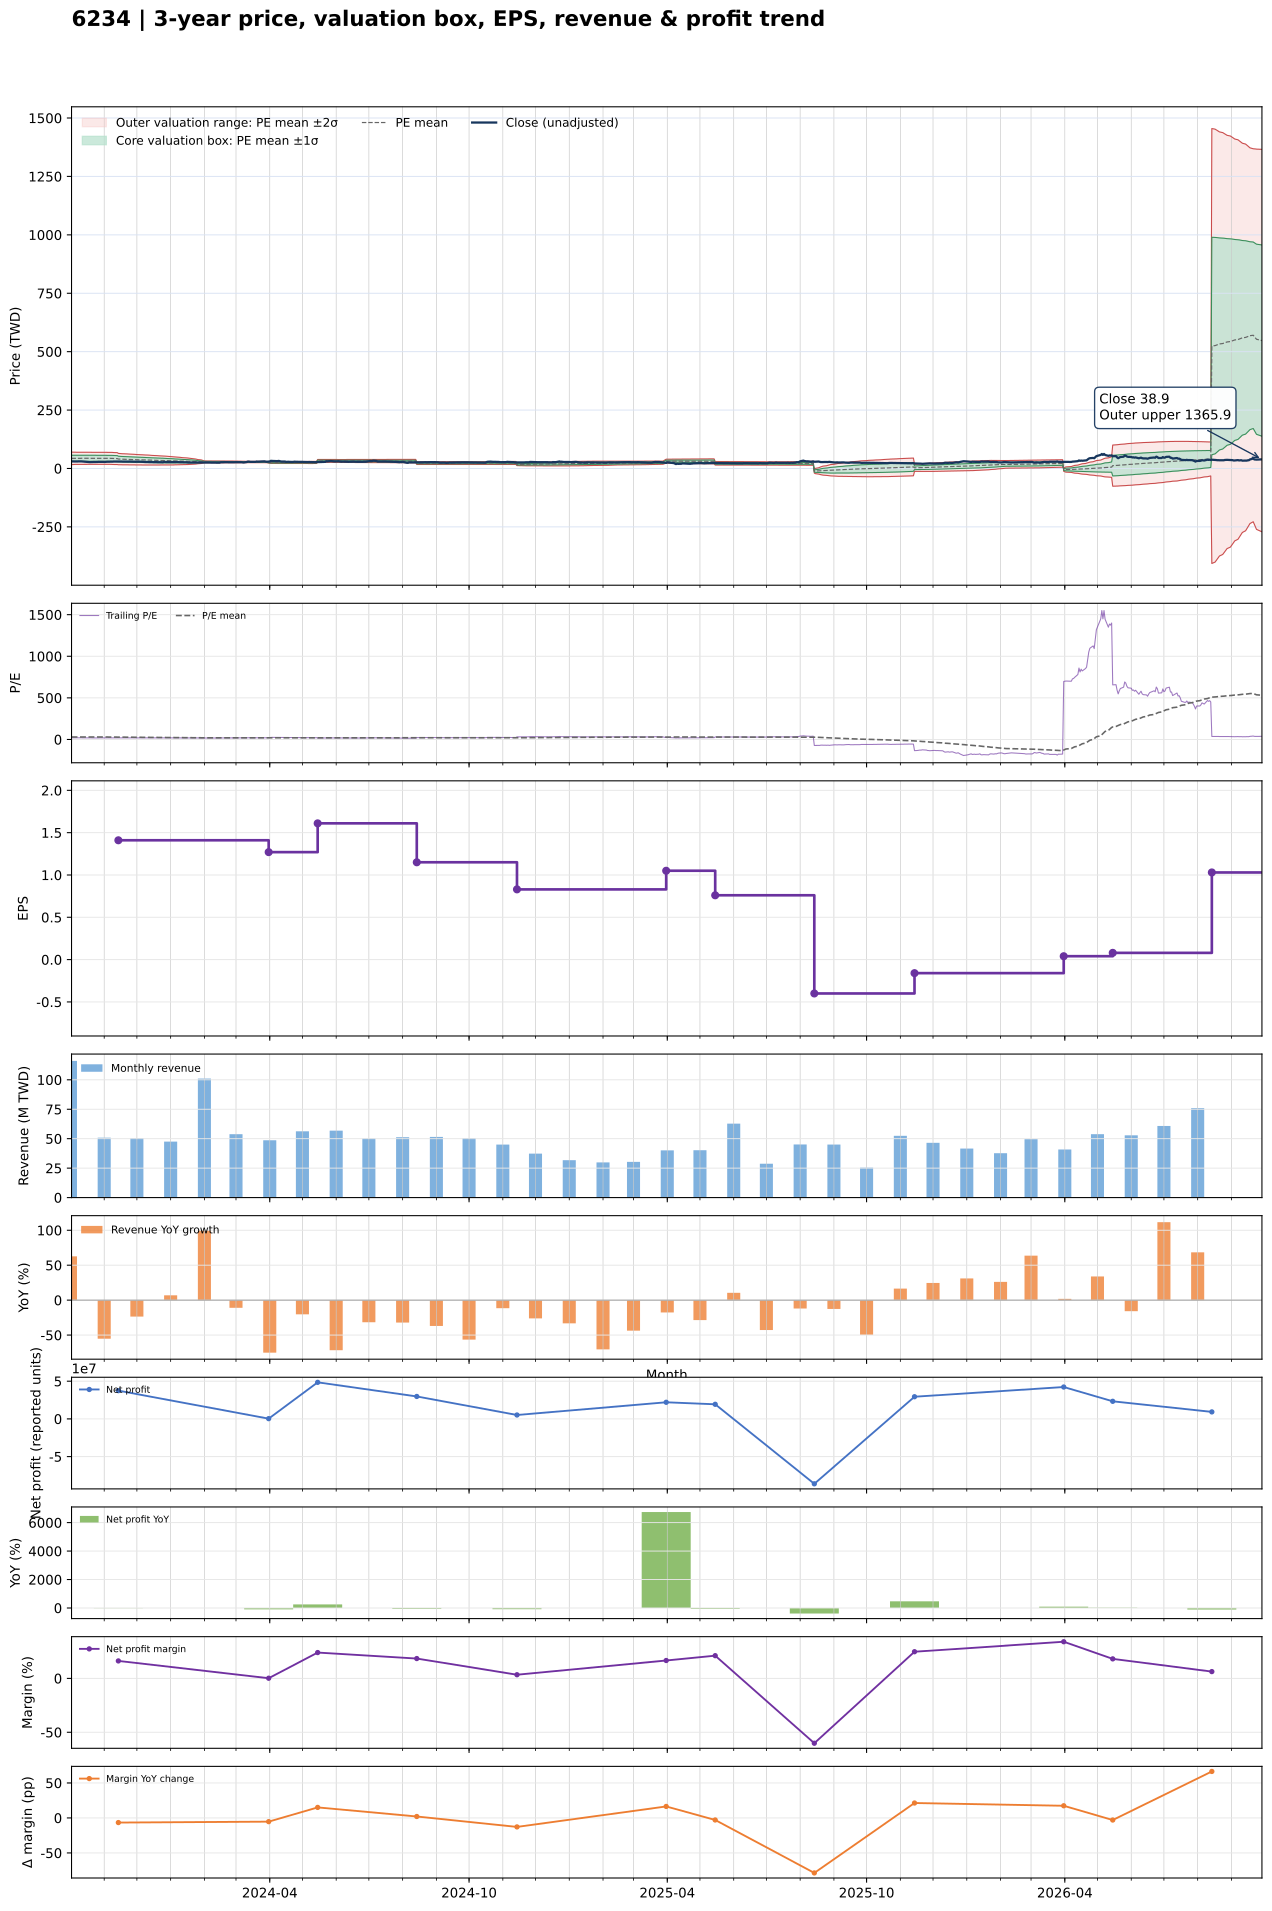

Source data for this figure (header and first rows):
date, close, available_date, period_end, ttm_eps, pe, pe_mean, pe_std, price_m2, price_m1, price_mean, price_p1, price_p2, forward_eps, forward_pe, forward_pe_mean, forward_pe_std, forward_price_m2, forward_price_m1, forward_price_mean, forward_price_p1, forward_price_p2
2023-10-02, 30.3, 2023-08-14, 2023-06-30, 1.47, 20.61, 29.35, 9.104, 16.38, 29.76, 43.14, 56.53, 69.91, , , , , , , , , 
2023-10-03, 30.05, 2023-08-14, 2023-06-30, 1.47, 20.44, 29.41, 9.015, 16.73, 29.98, 43.24, 56.49, 69.74, , , , , , , , , 
2023-10-04, 29.8, 2023-08-14, 2023-06-30, 1.47, 20.27, 29.46, 8.946, 17.01, 30.16, 43.31, 56.46, 69.61, , , , , , , , , 
2023-10-05, 29.9, 2023-08-14, 2023-06-30, 1.47, 20.34, 29.51, 8.888, 17.24, 30.31, 43.37, 56.44, 69.5, , , , , , , , , 
2023-10-06, 30, 2023-08-14, 2023-06-30, 1.47, 20.41, 29.54, 8.84, 17.44, 30.43, 43.43, 56.42, 69.42, , , , , , , , , 
2023-10-11, 30.2, 2023-08-14, 2023-06-30, 1.47, 20.54, 29.57, 8.81, 17.56, 30.51, 43.47, 56.42, 69.37, , , , , , , , , 
2023-10-12, 29.8, 2023-08-14, 2023-06-30, 1.47, 20.27, 29.59, 8.78, 17.69, 30.59, 43.5, 56.41, 69.31, , , , , , , , , 
2023-10-13, 29.2, 2023-08-14, 2023-06-30, 1.47, 19.86, 29.62, 8.75, 17.81, 30.67, 43.53, 56.4, 69.26, , , , , , , , , 
2023-10-16, 28, 2023-08-14, 2023-06-30, 1.47, 19.05, 29.64, 8.718, 17.94, 30.75, 43.57, 56.38, 69.2, , , , , , , , , 
2023-10-17, 27.6, 2023-08-14, 2023-06-30, 1.47, 18.78, 29.66, 8.683, 18.08, 30.84, 43.61, 56.37, 69.13, , , , , , , , , 
2023-10-18, 26.9, 2023-08-14, 2023-06-30, 1.47, 18.3, 29.67, 8.673, 18.12, 30.87, 43.62, 56.37, 69.12, , , , , , , , , 
2023-10-19, 27, 2023-08-14, 2023-06-30, 1.47, 18.37, 29.69, 8.65, 18.21, 30.93, 43.64, 56.36, 69.07, , , , , , , , , 
2023-10-20, 27.35, 2023-08-14, 2023-06-30, 1.47, 18.61, 29.7, 8.633, 18.28, 30.97, 43.66, 56.35, 69.04, , , , , , , , , 
2023-10-23, 27.5, 2023-08-14, 2023-06-30, 1.47, 18.71, 29.7, 8.635, 18.27, 30.96, 43.66, 56.35, 69.04, , , , , , , , , 
2023-10-24, 27.9, 2023-08-14, 2023-06-30, 1.47, 18.98, 29.68, 8.651, 18.2, 30.92, 43.63, 56.35, 69.07, , , , , , , , , 
2023-10-25, 27.95, 2023-08-14, 2023-06-30, 1.47, 19.01, 29.67, 8.662, 18.16, 30.89, 43.62, 56.35, 69.09, , , , , , , , , 
2023-10-26, 27.85, 2023-08-14, 2023-06-30, 1.47, 18.95, 29.66, 8.682, 18.07, 30.83, 43.6, 56.36, 69.12, , , , , , , , , 
2023-10-27, 28.35, 2023-08-14, 2023-06-30, 1.47, 19.29, 29.64, 8.704, 17.98, 30.77, 43.57, 56.36, 69.15, , , , , , , , , 
2023-10-30, 28.05, 2023-08-14, 2023-06-30, 1.47, 19.08, 29.62, 8.721, 17.9, 30.72, 43.54, 56.36, 69.18, , , , , , , , , 
2023-10-31, 27.65, 2023-08-14, 2023-06-30, 1.47, 18.81, 29.6, 8.739, 17.83, 30.67, 43.52, 56.37, 69.21, , , , , , , , , 
2023-11-01, 27.7, 2023-08-14, 2023-06-30, 1.47, 18.84, 29.6, 8.748, 17.79, 30.65, 43.51, 56.37, 69.23, , , , , , , , , 
2023-11-02, 27.95, 2023-08-14, 2023-06-30, 1.47, 19.01, 29.57, 8.772, 17.68, 30.58, 43.47, 56.37, 69.26, , , , , , , , , 
2023-11-03, 28.55, 2023-08-14, 2023-06-30, 1.47, 19.42, 29.56, 8.783, 17.64, 30.55, 43.46, 56.37, 69.28, , , , , , , , , 
2023-11-06, 28.75, 2023-08-14, 2023-06-30, 1.47, 19.56, 29.56, 8.789, 17.61, 30.53, 43.45, 56.37, 69.29, , , , , , , , , 
2023-11-07, 28.85, 2023-08-14, 2023-06-30, 1.47, 19.63, 29.39, 8.785, 17.38, 30.29, 43.21, 56.12, 69.04, , , , , , , , , 
2023-11-08, 28.9, 2023-08-14, 2023-06-30, 1.47, 19.66, 29.22, 8.778, 17.15, 30.06, 42.96, 55.86, 68.77, , , , , , , , , 
2023-11-09, 29.15, 2023-08-14, 2023-06-30, 1.47, 19.83, 29.04, 8.746, 16.98, 29.84, 42.7, 55.55, 68.41, , , , , , , , , 
2023-11-10, 29.75, 2023-08-14, 2023-06-30, 1.47, 20.24, 28.87, 8.704, 16.84, 29.64, 42.43, 55.23, 68.02, , , , , , , , , 
2023-11-13, 29.5, 2023-08-14, 2023-06-30, 1.47, 20.07, 28.69, 8.669, 16.69, 29.43, 42.18, 54.92, 67.66, , , , , , , , , 
2023-11-14, 29.4, 2023-11-14, 2023-09-30, 1.41, 20.85, 28.51, 8.607, 15.93, 28.07, 40.2, 52.34, 64.48, , , , , , , , , 
2023-11-15, 28.75, 2023-11-14, 2023-09-30, 1.41, 20.39, 28.33, 8.54, 15.86, 27.9, 39.94, 51.98, 64.02, , , , , , , , , 
2023-11-16, 29.35, 2023-11-14, 2023-09-30, 1.41, 20.82, 28.15, 8.473, 15.8, 27.75, 39.69, 51.64, 63.58, , , , , , , , , 
2023-11-17, 29.3, 2023-11-14, 2023-09-30, 1.41, 20.78, 27.98, 8.421, 15.71, 27.59, 39.46, 51.33, 63.2, , , , , , , , , 
2023-11-20, 29.55, 2023-11-14, 2023-09-30, 1.41, 20.96, 27.83, 8.382, 15.61, 27.43, 39.25, 51.06, 62.88, , , , , , , , , 
2023-11-21, 29.25, 2023-11-14, 2023-09-30, 1.41, 20.74, 27.68, 8.336, 15.52, 27.27, 39.02, 50.78, 62.53, , , , , , , , , 
2023-11-22, 29.3, 2023-11-14, 2023-09-30, 1.41, 20.78, 27.53, 8.298, 15.41, 27.11, 38.81, 50.51, 62.21, , , , , , , , , 
2023-11-23, 29.25, 2023-11-14, 2023-09-30, 1.41, 20.74, 27.37, 8.25, 15.33, 26.96, 38.6, 50.23, 61.86, , , , , , , , , 
2023-11-24, 29.65, 2023-11-14, 2023-09-30, 1.41, 21.03, 27.22, 8.202, 15.26, 26.82, 38.39, 49.95, 61.52, , , , , , , , , 
2023-11-27, 29.1, 2023-11-14, 2023-09-30, 1.41, 20.64, 27.07, 8.155, 15.18, 26.68, 38.17, 49.67, 61.17, , , , , , , , , 
2023-11-28, 29, 2023-11-14, 2023-09-30, 1.41, 20.57, 26.91, 8.085, 15.14, 26.54, 37.94, 49.34, 60.74, , , , , , , , , 
2023-11-29, 28.8, 2023-11-14, 2023-09-30, 1.41, 20.43, 26.75, 8.023, 15.09, 26.41, 37.72, 49.03, 60.34, , , , , , , , , 
2023-11-30, 28.75, 2023-11-14, 2023-09-30, 1.41, 20.39, 26.59, 7.96, 15.05, 26.27, 37.5, 48.72, 59.94, , , , , , , , , 
2023-12-01, 29.15, 2023-11-14, 2023-09-30, 1.41, 20.67, 26.44, 7.894, 15.02, 26.15, 37.28, 48.41, 59.54, , , , , , , , , 
2023-12-04, 29.25, 2023-11-14, 2023-09-30, 1.41, 20.74, 26.29, 7.831, 14.99, 26.03, 37.07, 48.11, 59.16, , , , , , , , , 
2023-12-05, 28.85, 2023-11-14, 2023-09-30, 1.41, 20.46, 26.15, 7.788, 14.92, 25.9, 36.88, 47.86, 58.84, , , , , , , , , 
2023-12-06, 28.5, 2023-11-14, 2023-09-30, 1.41, 20.21, 26.02, 7.745, 14.84, 25.76, 36.68, 47.6, 58.53, , , , , , , , , 
2023-12-07, 28.05, 2023-11-14, 2023-09-30, 1.41, 19.89, 25.88, 7.702, 14.77, 25.63, 36.49, 47.34, 58.2, , , , , , , , , 
2023-12-08, 27.7, 2023-11-14, 2023-09-30, 1.41, 19.65, 25.72, 7.643, 14.72, 25.5, 36.27, 47.05, 57.82, , , , , , , , , 
2023-12-11, 27.4, 2023-11-14, 2023-09-30, 1.41, 19.43, 25.58, 7.594, 14.65, 25.36, 36.07, 46.77, 57.48, , , , , , , , , 
2023-12-12, 27.9, 2023-11-14, 2023-09-30, 1.41, 19.79, 25.42, 7.511, 14.66, 25.25, 35.84, 46.43, 57.02, , , , , , , , , 
2023-12-13, 27.5, 2023-11-14, 2023-09-30, 1.41, 19.5, 25.26, 7.438, 14.65, 25.13, 35.62, 46.11, 56.6, , , , , , , , , 
2023-12-14, 27.35, 2023-11-14, 2023-09-30, 1.41, 19.4, 25.11, 7.367, 14.63, 25.02, 35.41, 45.79, 56.18, , , , , , , , , 
2023-12-15, 27.35, 2023-11-14, 2023-09-30, 1.41, 19.4, 24.97, 7.307, 14.6, 24.9, 35.2, 45.5, 55.81, , , , , , , , , 
2023-12-18, 27.3, 2023-11-14, 2023-09-30, 1.41, 19.36, 24.83, 7.252, 14.55, 24.78, 35, 45.23, 55.45, , , , , , , , , 
2023-12-19, 26.8, 2023-11-14, 2023-09-30, 1.41, 19.01, 24.68, 7.191, 14.52, 24.66, 34.8, 44.94, 55.08, , , , , , , , , 
2023-12-20, 26.95, 2023-11-14, 2023-09-30, 1.41, 19.11, 24.54, 7.13, 14.49, 24.55, 34.6, 44.65, 54.7, , , , , , , , , 
2023-12-21, 26.95, 2023-11-14, 2023-09-30, 1.41, 19.11, 24.39, 7.064, 14.48, 24.44, 34.4, 44.36, 54.32, , , , , , , , , 
2023-12-22, 26.7, 2023-11-14, 2023-09-30, 1.41, 18.94, 24.25, 6.99, 14.48, 24.33, 34.19, 44.04, 53.9, , , , , , , , , 
2023-12-25, 26.55, 2023-11-14, 2023-09-30, 1.41, 18.83, 24.1, 6.918, 14.47, 24.23, 33.98, 43.74, 53.49, , , , , , , , , 
2023-12-26, 27.75, 2023-11-14, 2023-09-30, 1.41, 19.68, 23.96, 6.84, 14.5, 24.14, 33.79, 43.43, 53.08, , , , , , , , , 
... 666 more rows
